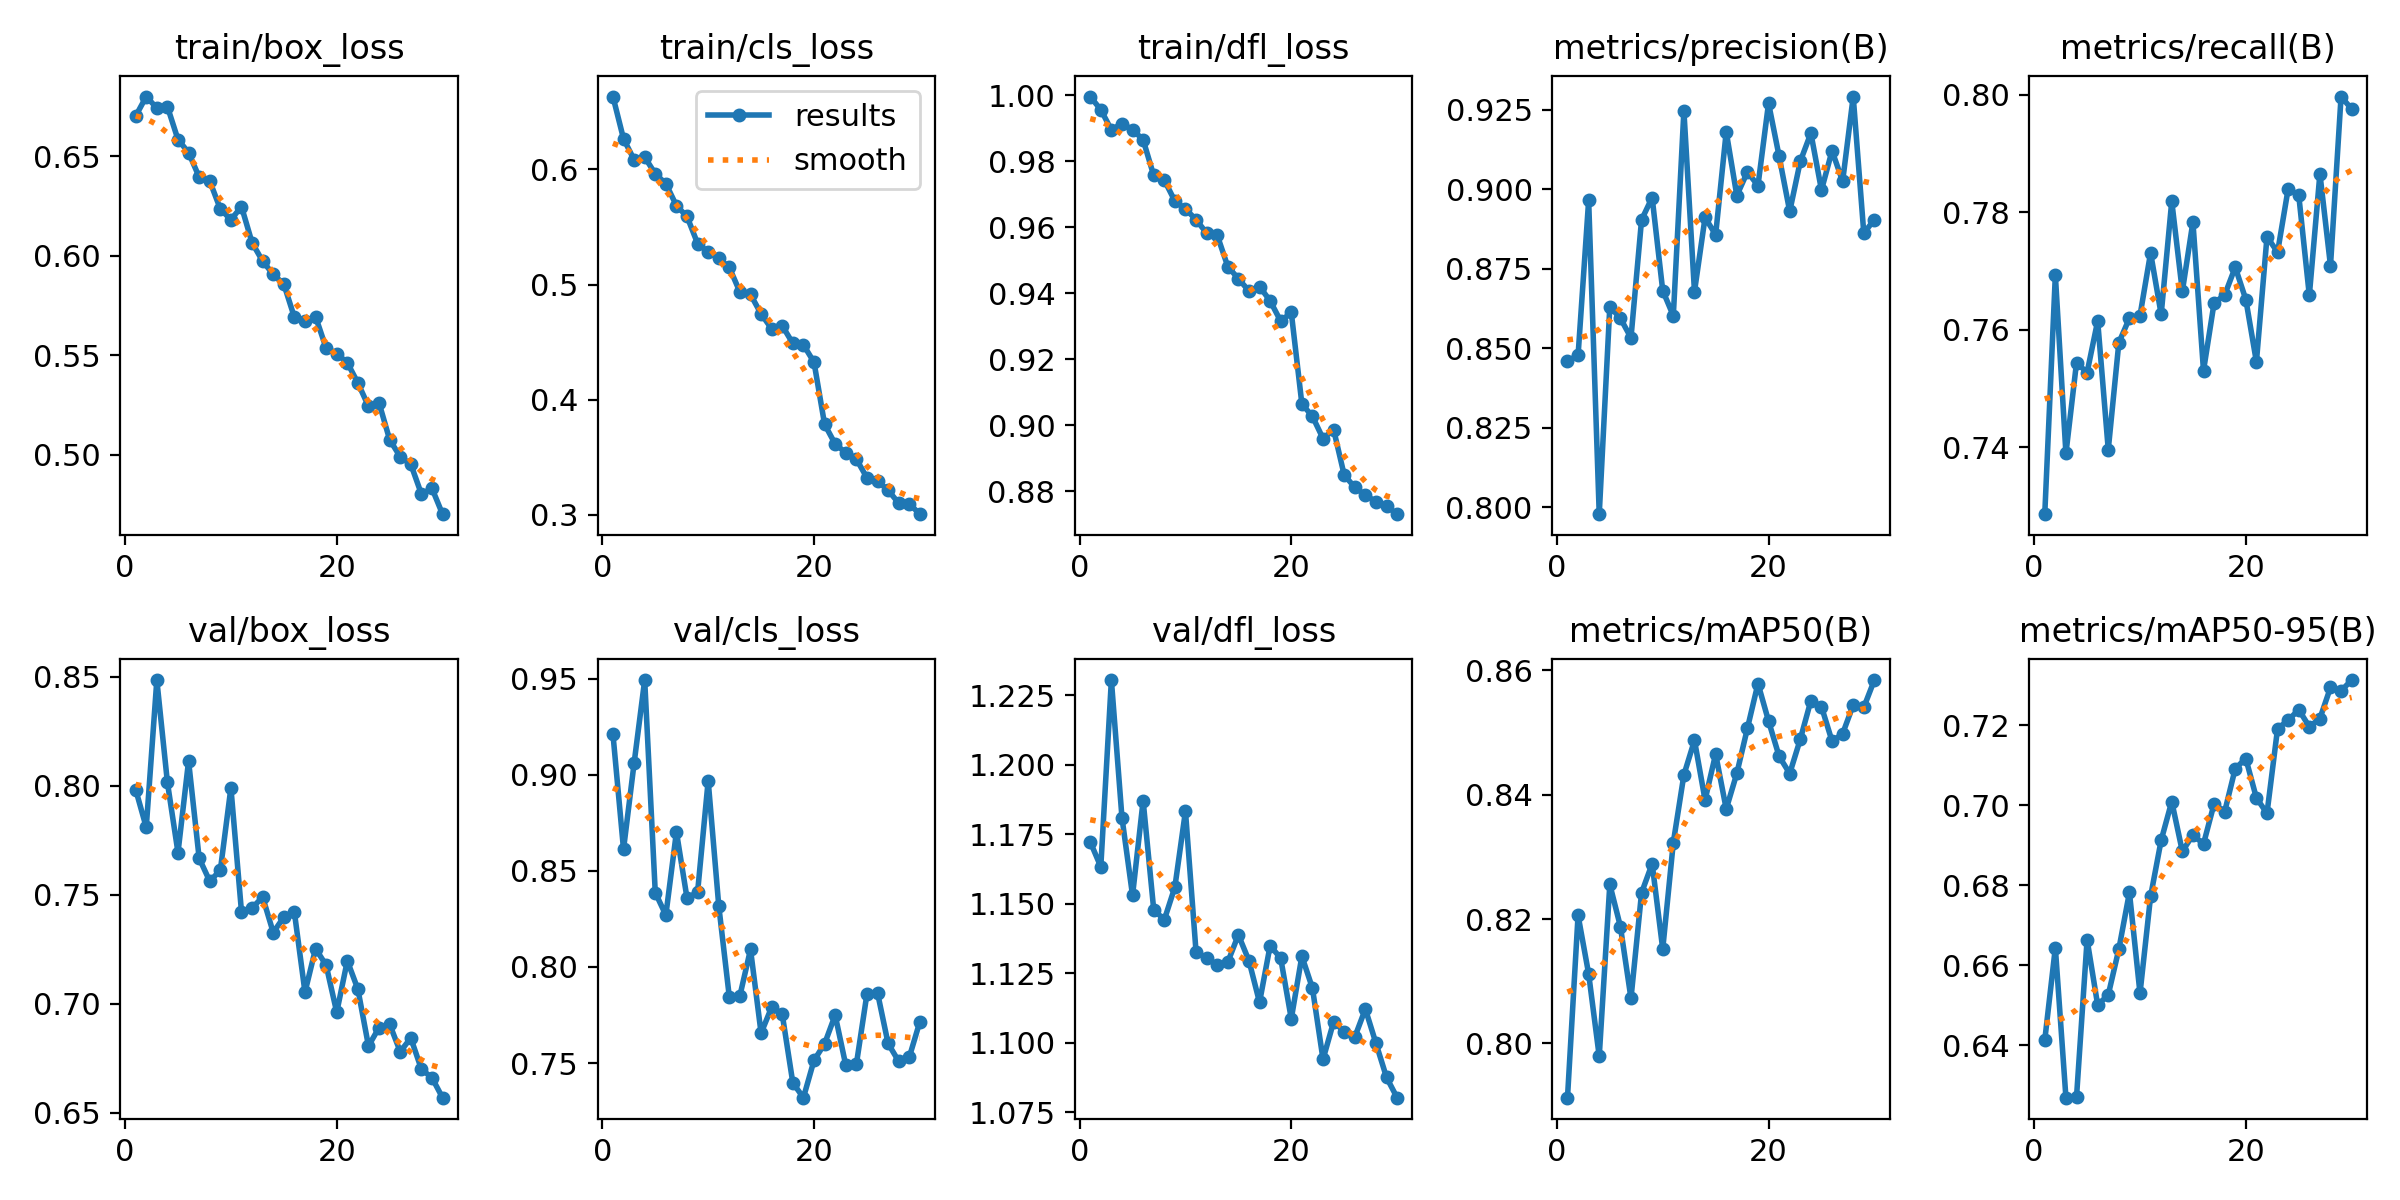

Data behind this chart, as committed beside it:
epoch, train/box_loss, train/cls_loss, train/dfl_loss, metrics/precision(B), metrics/recall(B), metrics/mAP50(B), metrics/mAP50-95(B), val/box_loss, val/cls_loss, val/dfl_loss, lr/pg0, lr/pg1, lr/pg2
1, 0.6702, 0.6633, 0.9996, 0.846, 0.7286, 0.7913, 0.6413, 0.7982, 0.9213, 1.172, 0.06715, 0.0002649, 0.0002649
2, 0.68, 0.6266, 0.9956, 0.8477, 0.7693, 0.8206, 0.6644, 0.7809, 0.8613, 1.163, 0.03406, 0.0005141, 0.0005141
3, 0.6742, 0.6085, 0.9895, 0.8965, 0.7389, 0.8112, 0.6269, 0.8484, 0.9061, 1.23, 0.0009634, 0.0007456, 0.0007456
4, 0.6749, 0.6108, 0.9914, 0.7978, 0.7544, 0.7979, 0.627, 0.8015, 0.9494, 1.181, 0.0007208, 0.0007208, 0.0007208
5, 0.6584, 0.5962, 0.9896, 0.8631, 0.7527, 0.8256, 0.6664, 0.7693, 0.8387, 1.153, 0.0006944, 0.0006944, 0.0006944
6, 0.6518, 0.5877, 0.9865, 0.8594, 0.7615, 0.8188, 0.6501, 0.8113, 0.827, 1.187, 0.000668, 0.000668, 0.000668
7, 0.6395, 0.5685, 0.9757, 0.8533, 0.7396, 0.8072, 0.6526, 0.7668, 0.8703, 1.148, 0.0006416, 0.0006416, 0.0006416
8, 0.6375, 0.5591, 0.9743, 0.8904, 0.7578, 0.8242, 0.664, 0.7562, 0.8359, 1.144, 0.0006152, 0.0006152, 0.0006152
9, 0.6235, 0.5357, 0.9679, 0.8974, 0.762, 0.8289, 0.6782, 0.7612, 0.839, 1.156, 0.0005888, 0.0005888, 0.0005888
10, 0.618, 0.5284, 0.9656, 0.8681, 0.7624, 0.8152, 0.653, 0.799, 0.897, 1.183, 0.0005624, 0.0005624, 0.0005624
11, 0.6247, 0.523, 0.9623, 0.8602, 0.7731, 0.8323, 0.6772, 0.7422, 0.8318, 1.133, 0.000536, 0.000536, 0.000536
12, 0.6065, 0.5149, 0.9582, 0.9247, 0.7626, 0.8432, 0.6913, 0.7439, 0.7843, 1.13, 0.0005096, 0.0005096, 0.0005096
13, 0.5972, 0.4935, 0.9576, 0.8678, 0.7819, 0.8488, 0.701, 0.749, 0.7851, 1.128, 0.0004832, 0.0004832, 0.0004832
14, 0.5906, 0.4914, 0.9481, 0.8911, 0.7665, 0.8392, 0.6885, 0.7327, 0.8092, 1.129, 0.0004568, 0.0004568, 0.0004568
15, 0.5857, 0.4745, 0.9444, 0.8857, 0.7783, 0.8466, 0.6926, 0.7398, 0.7656, 1.139, 0.0004304, 0.0004304, 0.0004304
16, 0.569, 0.4615, 0.9407, 0.9181, 0.753, 0.8377, 0.6904, 0.7419, 0.7791, 1.129, 0.000404, 0.000404, 0.000404
17, 0.5671, 0.4642, 0.9421, 0.898, 0.7645, 0.8434, 0.7004, 0.7053, 0.7753, 1.115, 0.0003776, 0.0003776, 0.0003776
18, 0.5694, 0.4489, 0.9377, 0.9054, 0.7659, 0.8507, 0.6984, 0.7253, 0.7397, 1.135, 0.0003512, 0.0003512, 0.0003512
19, 0.5535, 0.4476, 0.9316, 0.9012, 0.7706, 0.8579, 0.7092, 0.7177, 0.732, 1.13, 0.0003248, 0.0003248, 0.0003248
20, 0.5507, 0.4326, 0.9342, 0.9271, 0.7651, 0.8519, 0.7117, 0.6961, 0.7514, 1.109, 0.0002984, 0.0002984, 0.0002984
21, 0.5462, 0.3786, 0.9065, 0.9103, 0.7545, 0.8462, 0.7018, 0.7197, 0.76, 1.131, 0.000272, 0.000272, 0.000272
22, 0.536, 0.3615, 0.9027, 0.893, 0.7758, 0.8434, 0.698, 0.7067, 0.775, 1.12, 0.0002456, 0.0002456, 0.0002456
23, 0.5243, 0.3539, 0.896, 0.9088, 0.7732, 0.8489, 0.7192, 0.6807, 0.7489, 1.094, 0.0002192, 0.0002192, 0.0002192
24, 0.5259, 0.3483, 0.8987, 0.9177, 0.784, 0.8551, 0.7213, 0.6891, 0.7493, 1.107, 0.0001928, 0.0001928, 0.0001928
25, 0.5075, 0.3322, 0.885, 0.8998, 0.7829, 0.8542, 0.724, 0.6907, 0.7859, 1.104, 0.0001664, 0.0001664, 0.0001664
26, 0.4989, 0.3292, 0.8812, 0.9121, 0.7658, 0.8486, 0.7197, 0.6781, 0.7866, 1.102, 0.00014, 0.00014, 0.00014
27, 0.4951, 0.3214, 0.8789, 0.9025, 0.7865, 0.8498, 0.7217, 0.6843, 0.7602, 1.112, 0.0001136, 0.0001136, 0.0001136
28, 0.4802, 0.31, 0.8769, 0.9292, 0.7709, 0.8545, 0.7295, 0.6701, 0.7509, 1.1, 8.72e-05, 8.72e-05, 8.72e-05
29, 0.483, 0.3096, 0.8755, 0.8862, 0.7997, 0.8541, 0.7286, 0.6661, 0.753, 1.087, 6.08e-05, 6.08e-05, 6.08e-05
30, 0.47, 0.3005, 0.8731, 0.8905, 0.7976, 0.8585, 0.7313, 0.657, 0.7715, 1.08, 3.44e-05, 3.44e-05, 3.44e-05
